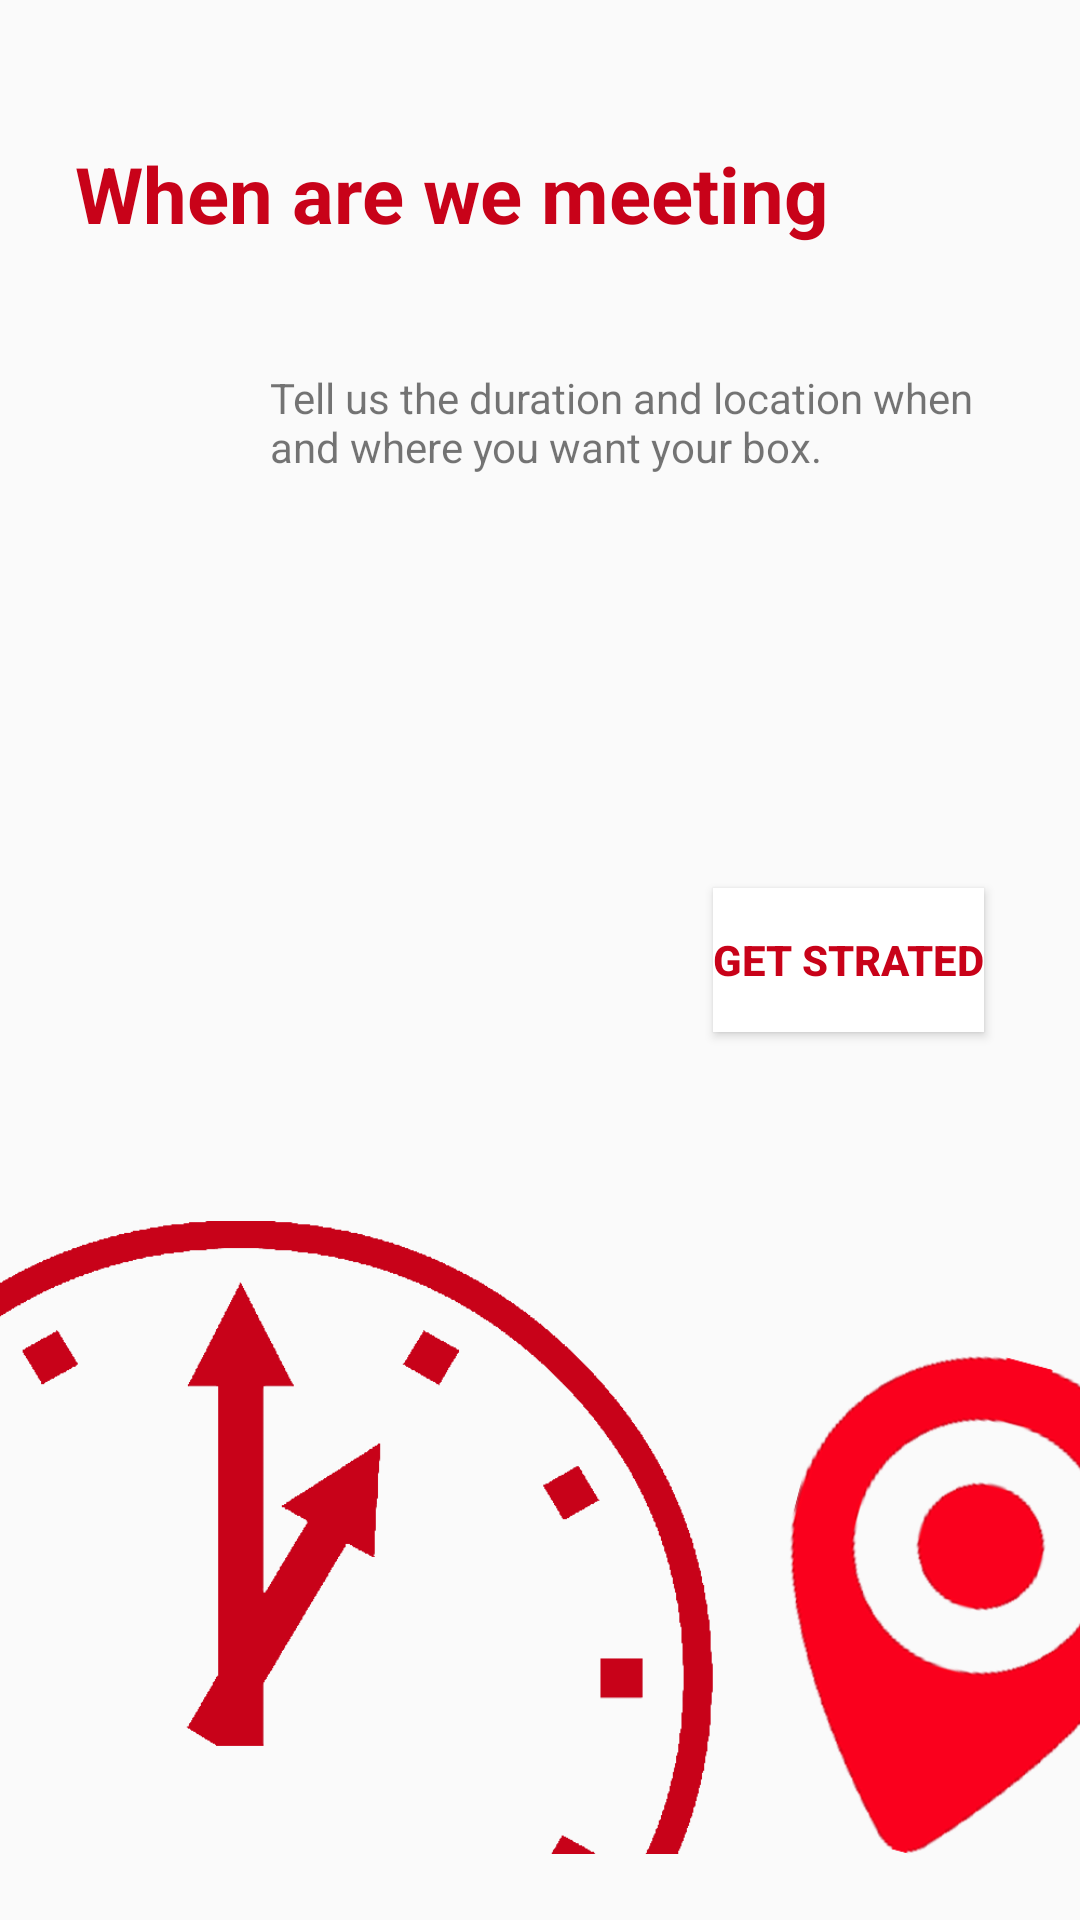

Produce the Android XML layout that renders to this screen, including the resource entries it uses.
<!-- AndroidManifest.xml: application theme AppTheme -->
<!-- res/layout/activity_screen3.xml -->
<?xml version="1.0" encoding="utf-8"?>
<RelativeLayout xmlns:android="http://schemas.android.com/apk/res/android"
    xmlns:app="http://schemas.android.com/apk/res-auto"
    xmlns:tools="http://schemas.android.com/tools"
    android:id="@+id/activity_screen1"
    android:layout_width="match_parent"
    android:layout_height="match_parent"
    android:paddingTop="@dimen/activity_vertical_margin"
    tools:context="in.kodex.alabhyavaibhav.yourbox.screen1">

    <TextView
        android:text="When are we meeting"
        android:layout_width="wrap_content"
        android:textSize="26dp"
        android:textStyle="bold"
        android:textColor="#c80219"
        android:layout_height="wrap_content"
        android:layout_marginLeft="25dp"
        android:layout_marginStart="25dp"
        android:layout_marginTop="47dp"
        android:id="@+id/textView3"
        android:layout_alignParentTop="true"
        android:layout_alignParentLeft="true"
        android:layout_alignParentStart="true" />

    <TextView
        android:text="Tell us the duration and location when and where you want your box."
        android:padding="10dp"
        android:textSize="14dp"
        android:layout_width="wrap_content"
        android:layout_height="wrap_content"
        android:layout_marginTop="31dp"
        android:id="@+id/textView4"
        android:layout_below="@+id/textView3"
        android:layout_alignLeft="@+id/textView3"
        android:layout_alignStart="@+id/textView3"
        android:layout_marginLeft="55dp"
        android:layout_marginStart="55dp" />

    <Button
        android:text="Get Strated"
        android:textStyle="bold"
        android:background="#fff"
        android:elevation="3dp"
        android:textColor="#c80219"
        android:layout_width="wrap_content"
        android:layout_height="wrap_content"
        android:layout_marginRight="32dp"
        android:layout_marginEnd="32dp"
        android:id="@+id/finish"
        android:layout_centerVertical="true"
        android:layout_alignParentRight="true"
        android:layout_alignParentEnd="true" />

    <ImageView
        android:layout_width="match_parent"
        android:layout_height="wrap_content"
        app:srcCompat="@drawable/time"
        android:id="@+id/imageView"
        android:layout_marginTop="41dp"
        android:layout_below="@+id/finish"
        android:layout_alignParentLeft="true"
        android:layout_alignParentStart="true" />
</RelativeLayout>
<!-- resources referenced by this layout -->
<resources>
  <!-- drawable time: png bitmap (drawable, 170394 bytes) -->
  <style name="AppTheme" parent="Theme.AppCompat.Light.NoActionBar">
          
          <item name="colorPrimaryDark">#fa001d</item>
          <item name="colorAccent">#c80219</item>
          <item name="android:textColorHint">#c80219</item>
      </style>
</resources>
